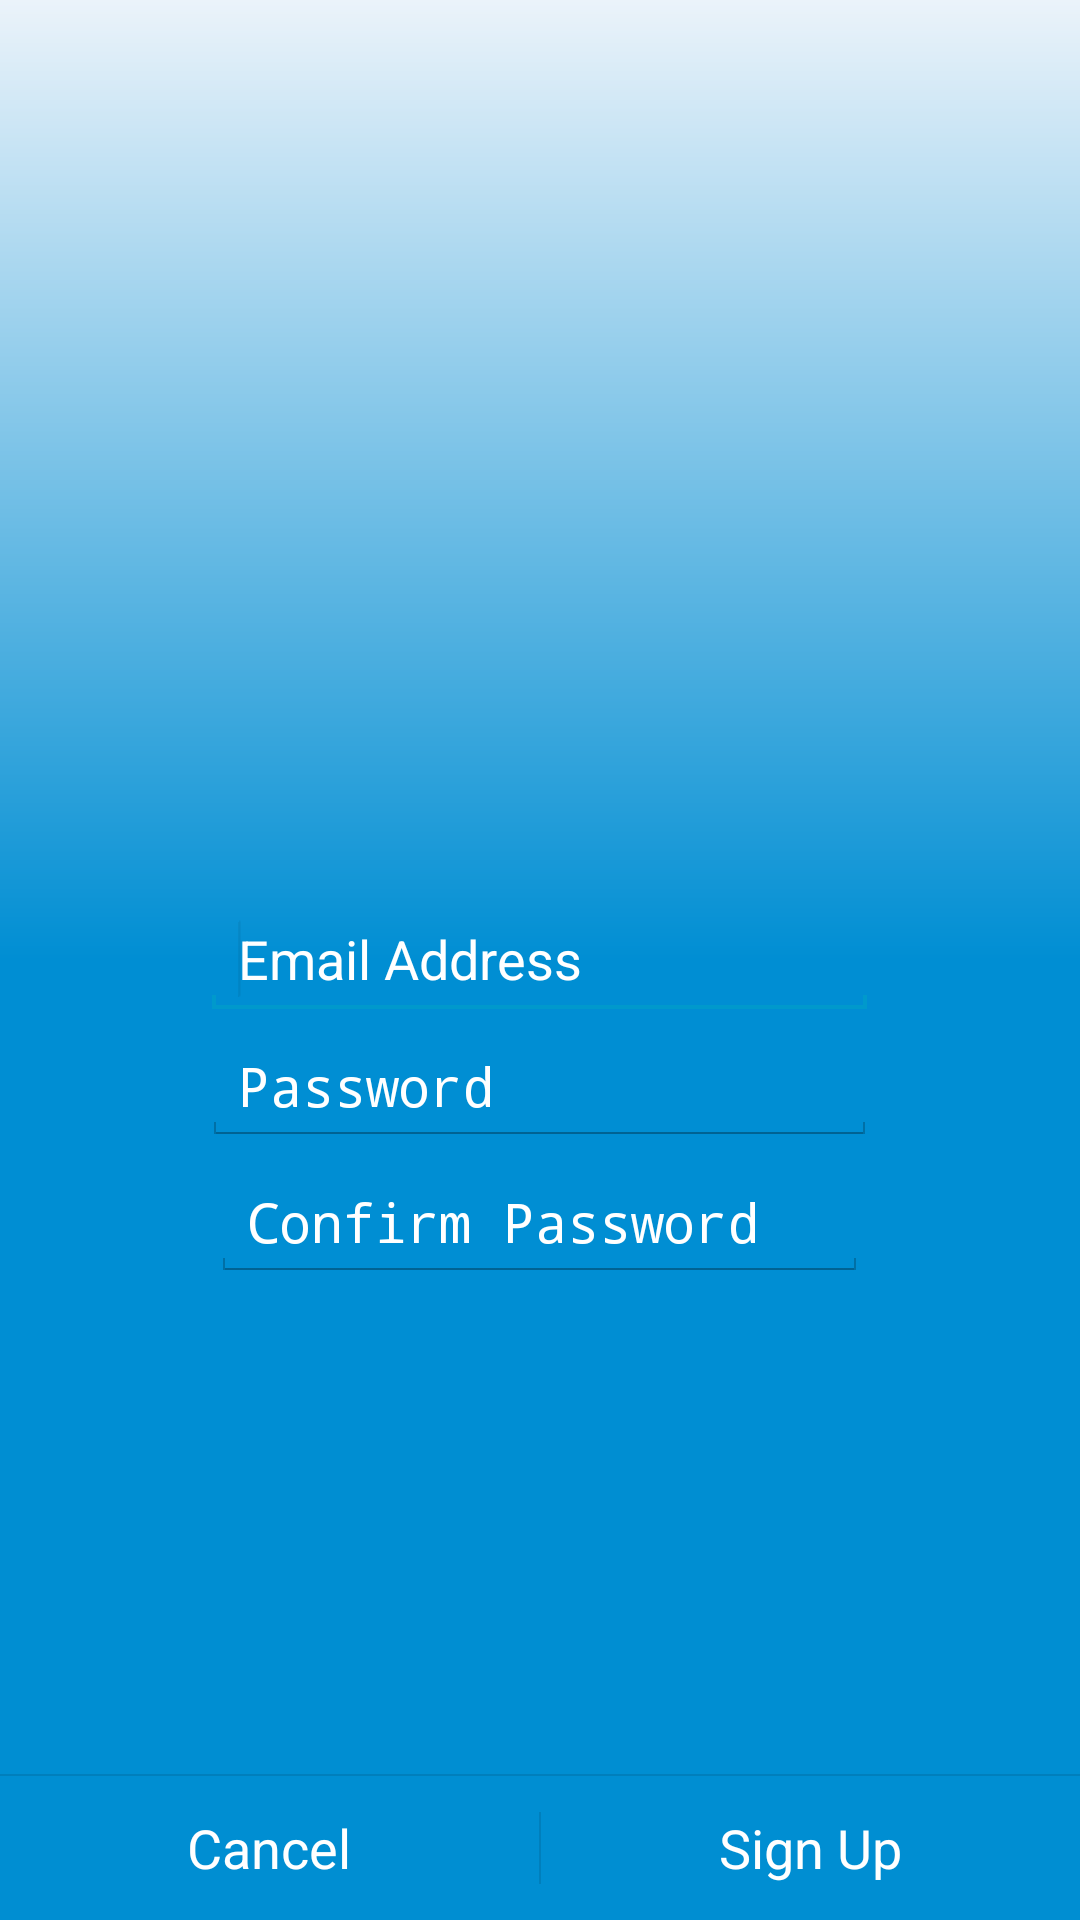

The Android layout XML behind this screen, and the referenced resources:
<!-- AndroidManifest.xml: activity theme NoActionBar -->
<!-- res/layout/activity_register.xml -->
<?xml version="1.0" encoding="utf-8"?>
<RelativeLayout xmlns:android="http://schemas.android.com/apk/res/android"
    android:layout_width="match_parent"
    android:layout_height="match_parent"
    android:background="@drawable/gradient_blue_white"
    android:orientation="vertical" >

    

    <LinearLayout
        android:id="@+id/linearLayout1"
        android:layout_width="match_parent"
        android:layout_height="wrap_content"
        android:layout_alignParentBottom="true"
        android:divider="?android:attr/dividerHorizontal"
        android:orientation="vertical"
        android:paddingTop="16dip"
        android:showDividers="beginning" >

        <LinearLayout
            style="?android:attr/buttonBarStyle"
            android:layout_width="match_parent"
            android:layout_height="wrap_content"
            android:measureWithLargestChild="true"
            android:orientation="horizontal" >

            <LinearLayout
                android:id="@+id/leftSpacer"
                android:layout_width="0dip"
                android:layout_height="wrap_content"
                android:layout_weight="0.25"
                android:orientation="horizontal"
                android:visibility="gone" />

            <Button
                android:id="@+id/register_button_cancel"
                style="?android:attr/buttonBarButtonStyle"
                android:layout_width="0dip"
                android:layout_height="wrap_content"
                android:layout_gravity="left"
                android:layout_weight="1"
                android:maxLines="2"
                android:text="@string/button_cancel" 
                android:textColor="@color/white"/>

            <Button
                android:id="@+id/register_button_signup"
                style="?android:attr/buttonBarButtonStyle"
                android:layout_width="0dip"
                android:layout_height="wrap_content"
                android:layout_gravity="right"
                android:layout_weight="1"
                android:filterTouchesWhenObscured="true"
                android:maxLines="2"
                android:text="@string/button_signup"
                android:textColor="@color/white" />

            <LinearLayout
                android:id="@+id/rightSpacer"
                android:layout_width="0dip"
                android:layout_height="wrap_content"
                android:layout_weight="0.25"
                android:orientation="horizontal"
                android:visibility="gone" />
        </LinearLayout>
    </LinearLayout>
    
    <EditText
        android:id="@+id/register_field_email"
        android:layout_width="225dp"
        android:layout_height="wrap_content"
        android:layout_centerVertical="true"
        android:layout_centerHorizontal="true"
        android:hint="@string/login_hint_email"
        android:textColorHint="@color/white"
        android:textColor="@color/white"
        android:layout_marginBottom="3dp"
        android:inputType="textEmailAddress" >
        <requestFocus />
    </EditText>

    <EditText
        android:id="@+id/register_field_password"
        android:layout_width="match_parent"
        android:layout_height="wrap_content"
        android:layout_below="@+id/register_field_email"
        android:layout_alignLeft="@+id/register_field_email"
        android:layout_alignRight="@+id/register_field_email"
        android:textColor="@color/white"
        android:layout_marginBottom="3dp"
        android:textColorHint="@color/white"
        android:hint="@string/login_hint_password"
        android:inputType="textPassword" />

    <EditText
        android:id="@+id/register_field_confirm"
        android:layout_width="match_parent"
        android:layout_height="wrap_content"
        android:layout_alignRight="@+id/register_field_password"
        android:layout_alignLeft="@+id/register_field_password"
        android:layout_below="@+id/register_field_password"
        android:layout_margin="3dp"
        android:textColor="@color/white"
        android:textColorHint="@color/white"
        android:hint="@string/login_hint_confirm"
        android:inputType="textPassword" />

</RelativeLayout>
<!-- resources referenced by this layout -->
<resources>
  <color name="white">#FFFFFF</color>
  <!-- drawable gradient_blue_white (drawable) -->
  <?xml version="1.0" encoding="utf-8"?>
  <shape xmlns:android="http://schemas.android.com/apk/res/android"
      android:shape="rectangle" >
      <gradient
          android:angle="90"
          android:centerColor="#008ed3"
          android:endColor="@color/splash_white"
          android:startColor="@color/engage_blue" />
  </shape>
  <string name="button_cancel">Cancel</string>
  <string name="button_signup">Sign Up</string>
  <string name="login_hint_confirm">Confirm Password</string>
  <string name="login_hint_email">Email Address</string>
  <string name="login_hint_password">Password</string>
  <style name="NoActionBar" parent="@android:style/Theme.Holo.Light">
          <item name="android:windowActionBar">false</item>
          <item name="android:windowNoTitle">true</item>
      </style>
  <color name="splash_white">#ebf3fa</color>
  <color name="engage_blue">#008ed2</color>
</resources>
